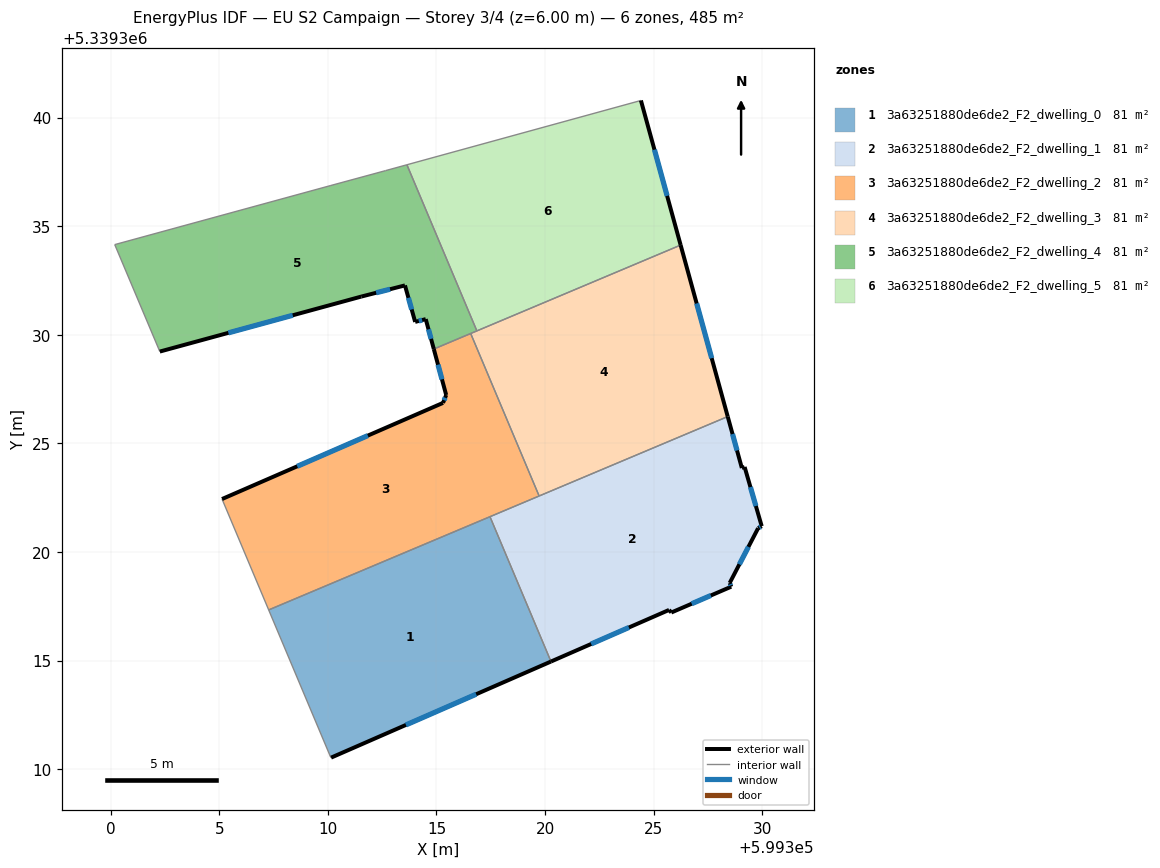
=== STOREY PLAN SPEC (per zone: floor XY polygon, exterior-wall plan segments, windows/doors) ===
zone 1: 3a63251880de6de2_F2_dwelling_0  (80.8 m²)
  floor: (599317.46, 5339321.62) (599320.27, 5339314.96) (599310.15, 5339310.53) (599310.12, 5339310.57) (599307.28, 5339317.33)
  exterior wall: (599310.15, 5339310.53) – (599320.27, 5339314.96)  [11.0 m]
    window: (599313.59, 5339312.04) – (599316.83, 5339313.45)  [3.4 m²]
  interior walls: 4
zone 2: 3a63251880de6de2_F2_dwelling_1  (80.8 m²)
  floor: (599328.41, 5339326.23) (599329.06, 5339323.87) (599329.19, 5339323.91) (599329.97, 5339321.19) (599329.81, 5339321.09) (599328.50, 5339318.57) (599328.57, 5339318.40) (599325.81, 5339317.21) (599325.71, 5339317.33) (599320.27, 5339314.96) (599317.46, 5339321.62)
  exterior wall: (599328.57, 5339318.40) – (599328.50, 5339318.57)  [0.2 m]
    window: (599328.55, 5339318.46) – (599328.52, 5339318.52)  [0.1 m²]
  exterior wall: (599325.81, 5339317.21) – (599328.57, 5339318.40)  [3.0 m]
    window: (599326.75, 5339317.62) – (599327.63, 5339318.00)  [0.9 m²]
  exterior wall: (599325.71, 5339317.33) – (599325.81, 5339317.21)  [0.2 m]
  exterior wall: (599320.27, 5339314.96) – (599325.71, 5339317.33)  [5.9 m]
    window: (599322.12, 5339315.76) – (599323.86, 5339316.52)  [1.8 m²]
  exterior wall: (599329.06, 5339323.87) – (599328.41, 5339326.23)  [2.5 m]
    window: (599328.84, 5339324.67) – (599328.63, 5339325.43)  [0.8 m²]
  exterior wall: (599329.19, 5339323.91) – (599329.06, 5339323.87)  [0.1 m]
  exterior wall: (599329.97, 5339321.19) – (599329.19, 5339323.91)  [2.8 m]
    window: (599329.71, 5339322.12) – (599329.46, 5339322.99)  [0.9 m²]
  exterior wall: (599329.81, 5339321.09) – (599329.97, 5339321.19)  [0.2 m]
    window: (599329.87, 5339321.13) – (599329.92, 5339321.16)  [0.1 m²]
  exterior wall: (599328.50, 5339318.57) – (599329.81, 5339321.09)  [2.8 m]
    window: (599328.95, 5339319.43) – (599329.36, 5339320.24)  [0.9 m²]
  interior walls: 3
zone 3: 3a63251880de6de2_F2_dwelling_2  (80.8 m²)
  floor: (599316.58, 5339330.06) (599319.73, 5339322.58) (599307.28, 5339317.33) (599305.13, 5339322.44) (599315.30, 5339326.86) (599315.45, 5339327.23) (599314.88, 5339329.34)
  exterior wall: (599315.30, 5339326.86) – (599305.13, 5339322.44)  [11.1 m]
    window: (599311.84, 5339325.36) – (599308.59, 5339323.94)  [3.4 m²]
  exterior wall: (599315.45, 5339327.23) – (599315.30, 5339326.86)  [0.4 m]
    window: (599315.40, 5339327.10) – (599315.35, 5339326.99)  [0.1 m²]
  exterior wall: (599314.88, 5339329.34) – (599315.45, 5339327.23)  [2.2 m]
    window: (599315.07, 5339328.62) – (599315.25, 5339327.95)  [0.7 m²]
  interior walls: 5
zone 4: 3a63251880de6de2_F2_dwelling_3  (80.8 m²)
  floor: (599326.24, 5339334.13) (599328.41, 5339326.23) (599319.73, 5339322.58) (599316.58, 5339330.06)
  exterior wall: (599328.41, 5339326.23) – (599326.24, 5339334.13)  [8.2 m]
    window: (599327.67, 5339328.92) – (599326.98, 5339331.44)  [2.5 m²]
  interior walls: 4
zone 5: 3a63251880de6de2_F2_dwelling_4  (80.8 m²)
  floor: (599313.64, 5339337.83) (599316.86, 5339330.18) (599314.88, 5339329.34) (599314.51, 5339330.72) (599314.02, 5339330.59) (599313.55, 5339332.27) (599311.54, 5339331.76) (599302.26, 5339329.23) (599300.19, 5339334.15) (599310.14, 5339336.87) (599312.66, 5339337.56)
  exterior wall: (599302.26, 5339329.23) – (599311.54, 5339331.76)  [9.6 m]
    window: (599305.42, 5339330.09) – (599308.38, 5339330.90)  [2.9 m²]
  exterior wall: (599314.51, 5339330.72) – (599314.88, 5339329.34)  [1.4 m]
    window: (599314.63, 5339330.25) – (599314.75, 5339329.81)  [0.4 m²]
  exterior wall: (599314.02, 5339330.59) – (599314.51, 5339330.72)  [0.5 m]
    window: (599314.19, 5339330.64) – (599314.34, 5339330.68)  [0.2 m²]
  exterior wall: (599313.55, 5339332.27) – (599314.02, 5339330.59)  [1.7 m]
    window: (599313.71, 5339331.70) – (599313.86, 5339331.16)  [0.5 m²]
  exterior wall: (599311.54, 5339331.76) – (599313.55, 5339332.27)  [2.1 m]
    window: (599312.22, 5339331.93) – (599312.87, 5339332.10)  [0.6 m²]
  interior walls: 7
zone 6: 3a63251880de6de2_F2_dwelling_5  (80.8 m²)
  floor: (599324.41, 5339340.79) (599326.24, 5339334.13) (599316.86, 5339330.18) (599313.64, 5339337.83)
  exterior wall: (599326.24, 5339334.13) – (599324.41, 5339340.79)  [6.9 m]
    window: (599325.62, 5339336.39) – (599325.04, 5339338.52)  [2.1 m²]
  interior walls: 3

=== DERIVED (storey summary) ===
Building: EU S2 Campaign
Storey: 3 of 4  (floor level z = 6.00 m)
Storey gross floor area: 484.9 m²
Zones on this storey: 6
  - 3a63251880de6de2_F2_dwelling_0: floor 80.8 m²; exterior wall 11.0 m (33.1 m²); 1 window(s) 3.4 m²; WWR 10.2%
  - 3a63251880de6de2_F2_dwelling_1: floor 80.8 m²; exterior wall 17.7 m (53.2 m²); 7 window(s) 5.3 m²; WWR 10.0%
  - 3a63251880de6de2_F2_dwelling_2: floor 80.8 m²; exterior wall 13.7 m (41.0 m²); 3 window(s) 4.2 m²; WWR 10.2%
  - 3a63251880de6de2_F2_dwelling_3: floor 80.8 m²; exterior wall 8.2 m (24.6 m²); 1 window(s) 2.5 m²; WWR 10.2%
  - 3a63251880de6de2_F2_dwelling_4: floor 80.8 m²; exterior wall 15.4 m (46.1 m²); 5 window(s) 4.7 m²; WWR 10.2%
  - 3a63251880de6de2_F2_dwelling_5: floor 80.8 m²; exterior wall 6.9 m (20.7 m²); 1 window(s) 2.1 m²; WWR 10.2%
Zone adjacency (shared interzone walls):
  - 3a63251880de6de2_F2_dwelling_0 ↔ 3a63251880de6de2_F2_dwelling_1
  - 3a63251880de6de2_F2_dwelling_0 ↔ 3a63251880de6de2_F2_dwelling_2
  - 3a63251880de6de2_F2_dwelling_1 ↔ 3a63251880de6de2_F2_dwelling_2
  - 3a63251880de6de2_F2_dwelling_1 ↔ 3a63251880de6de2_F2_dwelling_3
  - 3a63251880de6de2_F2_dwelling_2 ↔ 3a63251880de6de2_F2_dwelling_3
  - 3a63251880de6de2_F2_dwelling_2 ↔ 3a63251880de6de2_F2_dwelling_4
  - 3a63251880de6de2_F2_dwelling_3 ↔ 3a63251880de6de2_F2_dwelling_4
  - 3a63251880de6de2_F2_dwelling_3 ↔ 3a63251880de6de2_F2_dwelling_5
  - 3a63251880de6de2_F2_dwelling_4 ↔ 3a63251880de6de2_F2_dwelling_5